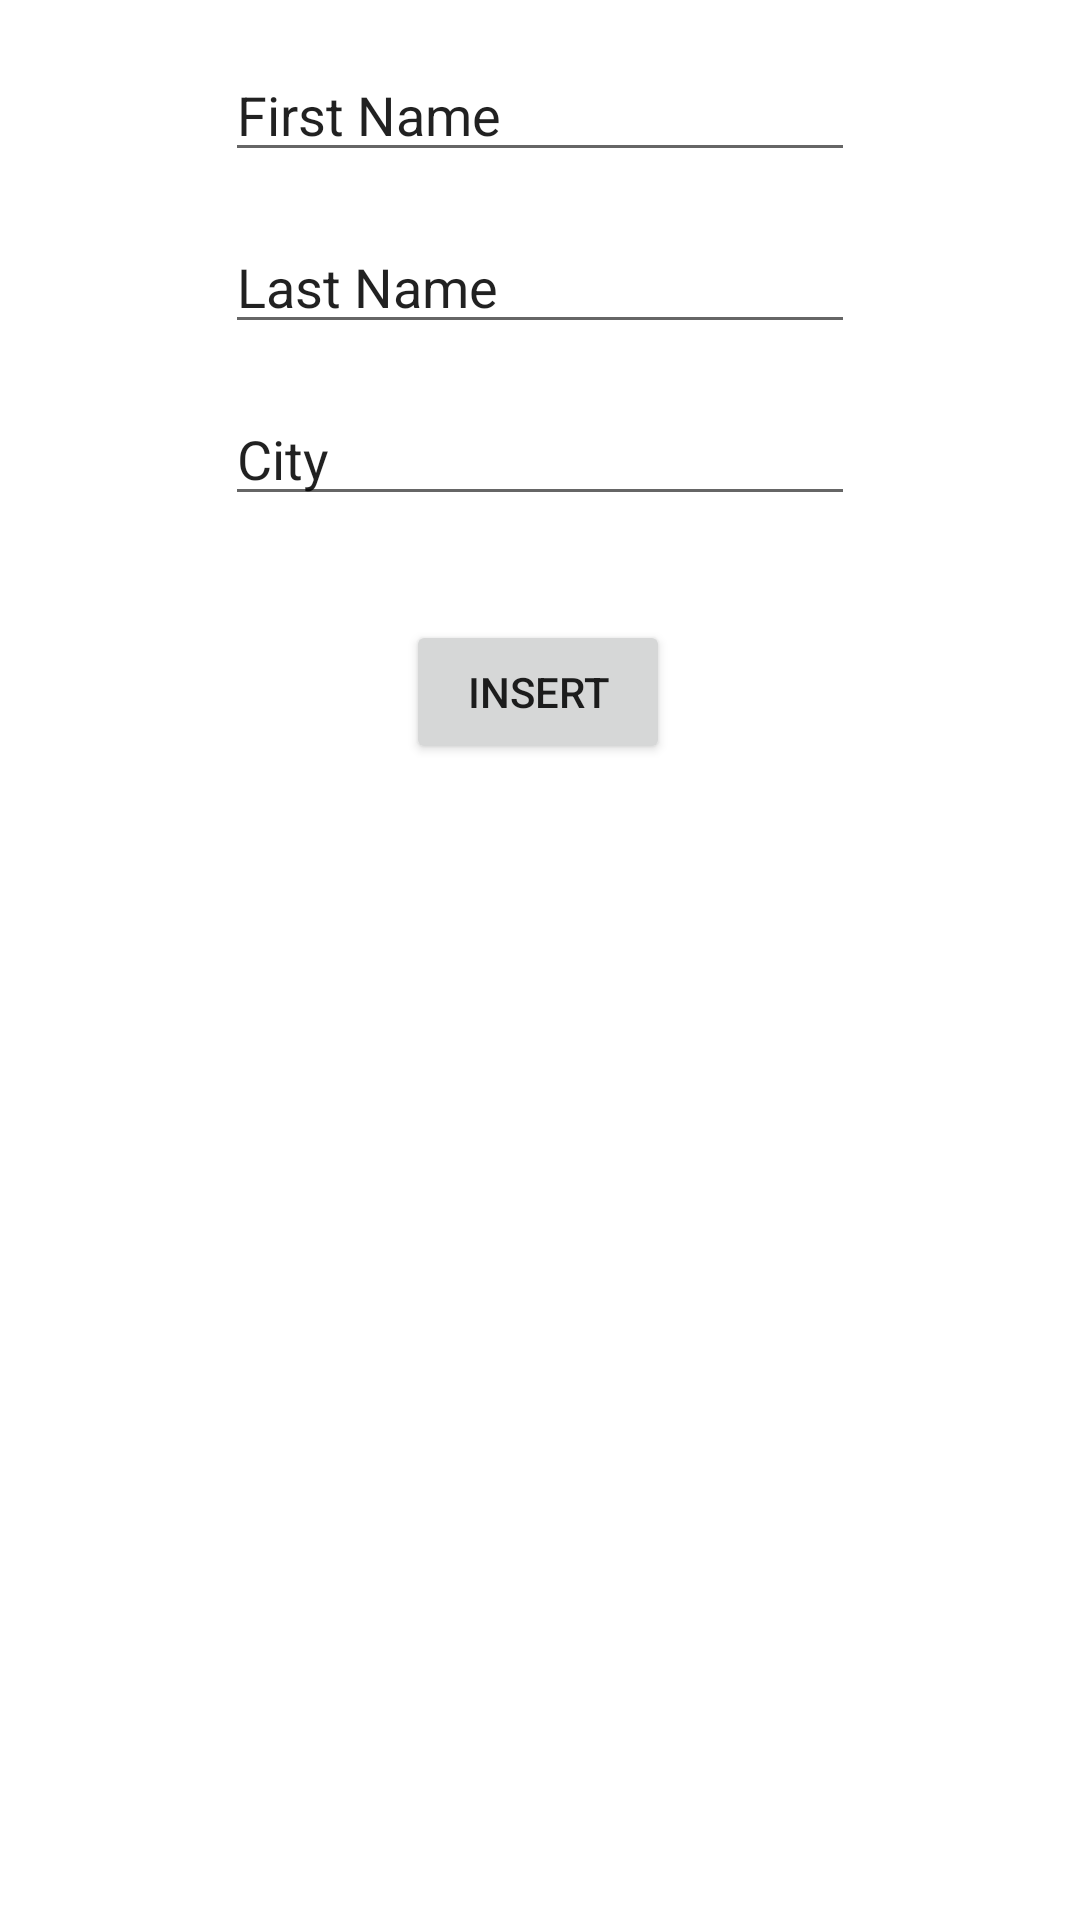

Android layout source for this screen:
<!-- AndroidManifest.xml: application theme Theme.Week7databaselab -->
<!-- res/layout/activity_main.xml -->
<?xml version="1.0" encoding="utf-8"?>
<androidx.constraintlayout.widget.ConstraintLayout xmlns:android="http://schemas.android.com/apk/res/android"
    xmlns:app="http://schemas.android.com/apk/res-auto"
    xmlns:tools="http://schemas.android.com/tools"
    android:layout_width="match_parent"
    android:layout_height="match_parent"
    tools:context=".MainActivity">

    <EditText
        android:id="@+id/firstName"
        android:layout_width="wrap_content"
        android:layout_height="wrap_content"
        android:layout_marginTop="16dp"
        android:ems="10"
        android:inputType="textPersonName"
        android:text="First Name"
        app:layout_constraintEnd_toEndOf="parent"
        app:layout_constraintStart_toStartOf="parent"
        app:layout_constraintTop_toTopOf="parent" />

    <EditText
        android:id="@+id/LastName"
        android:layout_width="wrap_content"
        android:layout_height="wrap_content"
        android:layout_marginTop="16dp"
        android:ems="10"
        android:inputType="textPersonName"
        android:text="Last Name"
        app:layout_constraintEnd_toEndOf="parent"
        app:layout_constraintStart_toStartOf="parent"
        app:layout_constraintTop_toBottomOf="@+id/firstName" />

    <EditText
        android:id="@+id/City"
        android:layout_width="wrap_content"
        android:layout_height="wrap_content"
        android:layout_marginTop="16dp"
        android:ems="10"
        android:inputType="textPersonName"
        android:text="City"
        app:layout_constraintEnd_toEndOf="parent"
        app:layout_constraintStart_toStartOf="parent"
        app:layout_constraintTop_toBottomOf="@+id/LastName" />

    <Button
        android:id="@+id/insert"
        android:layout_width="wrap_content"
        android:layout_height="wrap_content"
        android:layout_marginTop="16dp"
        android:text="Insert"
        app:layout_constraintBottom_toBottomOf="parent"
        app:layout_constraintEnd_toEndOf="parent"
        app:layout_constraintHorizontal_bias="0.498"
        app:layout_constraintStart_toStartOf="parent"
        app:layout_constraintTop_toBottomOf="@+id/City"
        app:layout_constraintVertical_bias="0.046" />

</androidx.constraintlayout.widget.ConstraintLayout>
<!-- resources referenced by this layout -->
<resources>
  <style name="Theme.Week7databaselab" parent="Theme.MaterialComponents.DayNight.DarkActionBar">
          
          <item name="colorPrimary">@color/purple_500</item>
          <item name="colorPrimaryVariant">@color/purple_700</item>
          <item name="colorOnPrimary">@color/white</item>
          
          <item name="colorSecondary">@color/teal_200</item>
          <item name="colorSecondaryVariant">@color/teal_700</item>
          <item name="colorOnSecondary">@color/black</item>
          
          <item name="android:statusBarColor" tools:targetApi="l">?attr/colorPrimaryVariant</item>
          
      </style>
  <!-- not gathered from this repository: default colours our renderer supplied (Android Studio template values) -->
  <color name="purple_500">#FF6200EE</color>
  <color name="purple_700">#FF3700B3</color>
  <color name="teal_200">#FF03DAC5</color>
  <color name="teal_700">#FF018786</color>
  <color name="black">#FF000000</color>
  <color name="white">#FFFFFFFF</color>
</resources>
